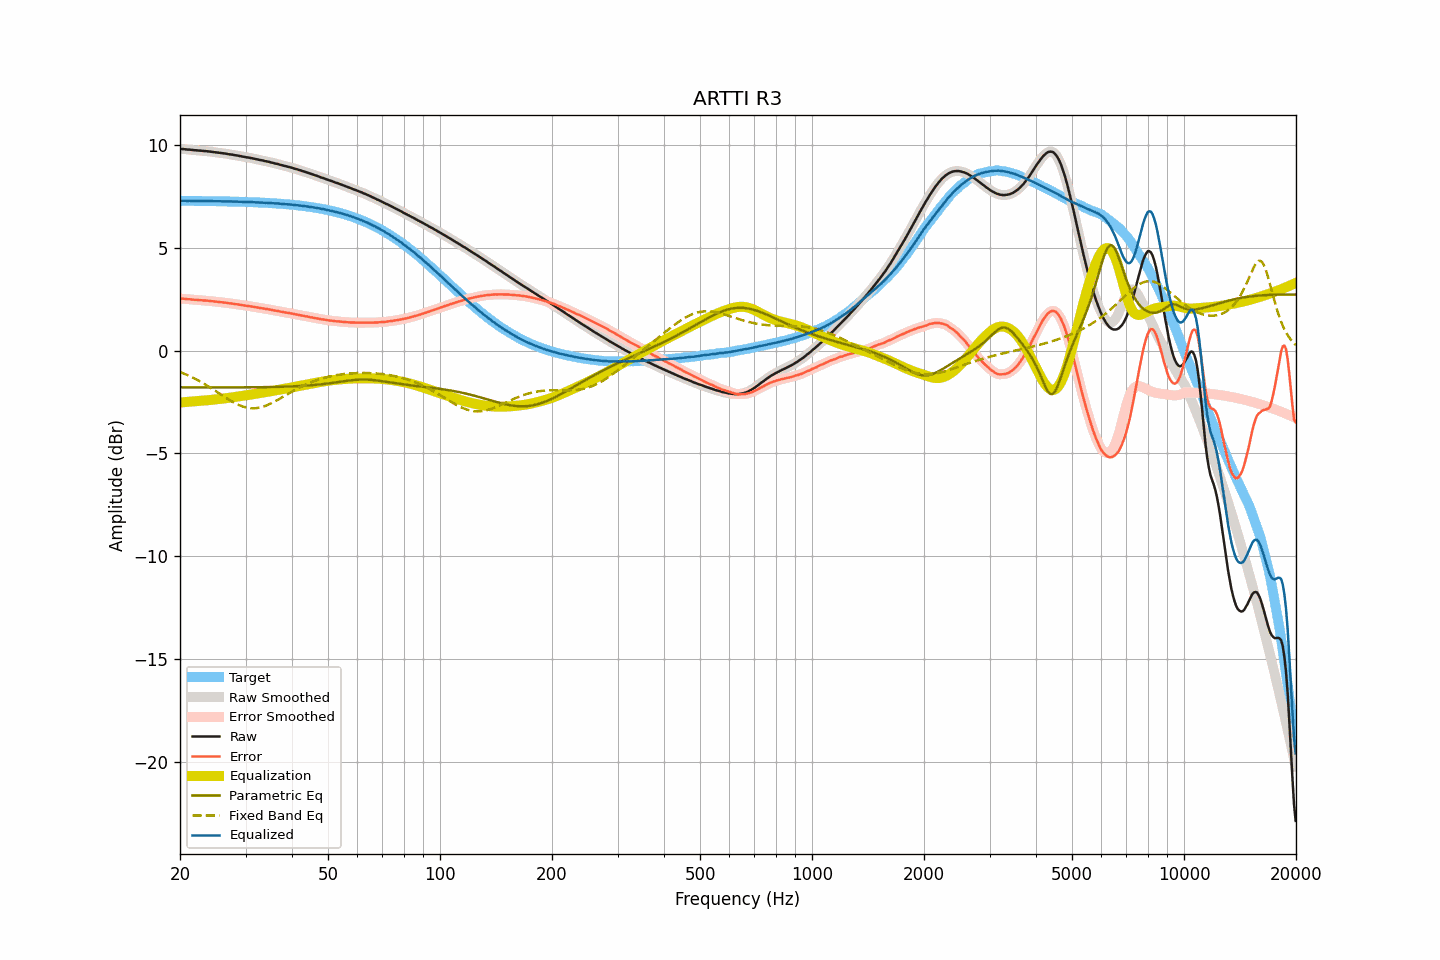

The file beside this chart, header and first rows:
frequency, raw, smoothed, error, error_smoothed, equalization, parametric_eq, fixed_band_eq, equalized_raw, equalized_smoothed, target
20.00, 9.81, 9.81, 2.53, 2.53, -2.53, -1.79, -1.04, 7.28, 7.28, 7.28
20.20, 9.80, 9.80, 2.52, 2.52, -2.52, -1.79, -1.08, 7.28, 7.28, 7.28
20.40, 9.80, 9.79, 2.52, 2.52, -2.52, -1.79, -1.11, 7.28, 7.28, 7.28
20.61, 9.79, 9.79, 2.51, 2.51, -2.51, -1.79, -1.14, 7.28, 7.28, 7.28
20.81, 9.78, 9.78, 2.50, 2.50, -2.50, -1.79, -1.17, 7.28, 7.28, 7.28
21.02, 9.77, 9.77, 2.49, 2.50, -2.50, -1.79, -1.21, 7.27, 7.28, 7.28
21.23, 9.77, 9.77, 2.49, 2.49, -2.49, -1.79, -1.25, 7.28, 7.28, 7.28
21.44, 9.76, 9.76, 2.48, 2.48, -2.48, -1.79, -1.28, 7.28, 7.28, 7.28
21.66, 9.75, 9.75, 2.47, 2.48, -2.48, -1.79, -1.32, 7.27, 7.28, 7.27
21.87, 9.74, 9.74, 2.47, 2.47, -2.47, -1.79, -1.36, 7.27, 7.27, 7.27
22.09, 9.74, 9.73, 2.47, 2.46, -2.46, -1.79, -1.40, 7.28, 7.27, 7.27
22.31, 9.73, 9.73, 2.46, 2.46, -2.46, -1.79, -1.44, 7.27, 7.27, 7.27
22.54, 9.72, 9.72, 2.45, 2.45, -2.45, -1.79, -1.49, 7.27, 7.27, 7.27
22.76, 9.72, 9.71, 2.45, 2.44, -2.45, -1.79, -1.53, 7.27, 7.27, 7.27
22.99, 9.71, 9.71, 2.44, 2.44, -2.44, -1.79, -1.57, 7.27, 7.27, 7.27
23.22, 9.70, 9.70, 2.43, 2.43, -2.43, -1.79, -1.62, 7.27, 7.27, 7.27
23.45, 9.70, 9.70, 2.43, 2.43, -2.43, -1.79, -1.67, 7.27, 7.27, 7.27
23.69, 9.69, 9.69, 2.42, 2.42, -2.42, -1.79, -1.71, 7.27, 7.27, 7.27
23.92, 9.68, 9.68, 2.41, 2.41, -2.41, -1.79, -1.76, 7.27, 7.27, 7.27
24.16, 9.67, 9.67, 2.40, 2.41, -2.41, -1.79, -1.81, 7.26, 7.26, 7.26
24.40, 9.66, 9.66, 2.40, 2.40, -2.40, -1.79, -1.86, 7.26, 7.26, 7.26
24.65, 9.65, 9.65, 2.39, 2.39, -2.39, -1.79, -1.91, 7.26, 7.26, 7.26
24.89, 9.64, 9.64, 2.38, 2.38, -2.38, -1.79, -1.96, 7.26, 7.26, 7.26
25.14, 9.63, 9.63, 2.37, 2.37, -2.37, -1.79, -2.02, 7.26, 7.26, 7.26
25.39, 9.62, 9.62, 2.36, 2.36, -2.36, -1.79, -2.07, 7.26, 7.26, 7.26
25.65, 9.61, 9.61, 2.35, 2.35, -2.35, -1.79, -2.12, 7.26, 7.26, 7.26
25.91, 9.60, 9.60, 2.34, 2.34, -2.34, -1.79, -2.17, 7.25, 7.25, 7.25
26.16, 9.59, 9.59, 2.34, 2.34, -2.34, -1.79, -2.22, 7.25, 7.25, 7.25
26.43, 9.58, 9.58, 2.33, 2.33, -2.33, -1.79, -2.27, 7.25, 7.25, 7.25
26.69, 9.57, 9.57, 2.32, 2.32, -2.32, -1.79, -2.32, 7.25, 7.25, 7.25
26.96, 9.55, 9.55, 2.30, 2.30, -2.31, -1.79, -2.37, 7.24, 7.25, 7.25
27.23, 9.54, 9.54, 2.29, 2.29, -2.30, -1.79, -2.42, 7.24, 7.25, 7.25
27.50, 9.53, 9.53, 2.28, 2.28, -2.28, -1.79, -2.47, 7.24, 7.24, 7.24
27.77, 9.52, 9.52, 2.28, 2.27, -2.27, -1.79, -2.51, 7.25, 7.24, 7.24
28.05, 9.50, 9.50, 2.26, 2.26, -2.26, -1.79, -2.55, 7.24, 7.24, 7.24
28.33, 9.49, 9.49, 2.25, 2.25, -2.25, -1.79, -2.59, 7.24, 7.24, 7.24
28.62, 9.48, 9.48, 2.24, 2.24, -2.24, -1.79, -2.63, 7.24, 7.24, 7.24
28.90, 9.46, 9.46, 2.23, 2.23, -2.23, -1.79, -2.66, 7.23, 7.23, 7.23
29.19, 9.45, 9.45, 2.22, 2.22, -2.22, -1.79, -2.70, 7.23, 7.23, 7.23
29.48, 9.43, 9.43, 2.20, 2.20, -2.20, -1.79, -2.72, 7.23, 7.23, 7.23
29.78, 9.42, 9.42, 2.19, 2.19, -2.19, -1.79, -2.75, 7.23, 7.22, 7.23
30.08, 9.40, 9.40, 2.18, 2.18, -2.18, -1.79, -2.77, 7.22, 7.22, 7.22
30.38, 9.39, 9.39, 2.17, 2.17, -2.17, -1.79, -2.79, 7.22, 7.22, 7.22
30.68, 9.38, 9.38, 2.16, 2.16, -2.16, -1.79, -2.80, 7.22, 7.22, 7.22
30.99, 9.36, 9.36, 2.14, 2.15, -2.14, -1.79, -2.81, 7.21, 7.22, 7.22
31.30, 9.35, 9.35, 2.14, 2.13, -2.13, -1.79, -2.81, 7.22, 7.21, 7.21
31.61, 9.33, 9.33, 2.12, 2.12, -2.12, -1.79, -2.81, 7.21, 7.21, 7.21
31.93, 9.31, 9.31, 2.10, 2.11, -2.11, -1.79, -2.80, 7.20, 7.21, 7.21
32.24, 9.30, 9.29, 2.10, 2.09, -2.09, -1.79, -2.80, 7.20, 7.20, 7.20
32.57, 9.28, 9.28, 2.08, 2.08, -2.08, -1.78, -2.78, 7.20, 7.20, 7.20
32.89, 9.26, 9.26, 2.06, 2.07, -2.07, -1.78, -2.77, 7.19, 7.20, 7.20
33.22, 9.25, 9.24, 2.06, 2.05, -2.05, -1.78, -2.75, 7.19, 7.19, 7.19
33.55, 9.23, 9.23, 2.04, 2.04, -2.04, -1.78, -2.72, 7.19, 7.19, 7.19
33.89, 9.21, 9.21, 2.03, 2.03, -2.03, -1.78, -2.70, 7.18, 7.18, 7.18
34.23, 9.20, 9.20, 2.02, 2.02, -2.02, -1.78, -2.67, 7.18, 7.18, 7.18
34.57, 9.18, 9.18, 2.00, 2.00, -2.00, -1.78, -2.63, 7.18, 7.18, 7.18
34.92, 9.16, 9.16, 1.99, 1.99, -1.99, -1.78, -2.60, 7.17, 7.17, 7.17
35.27, 9.14, 9.14, 1.97, 1.97, -1.97, -1.77, -2.56, 7.17, 7.16, 7.17
35.62, 9.12, 9.12, 1.96, 1.96, -1.96, -1.77, -2.52, 7.16, 7.16, 7.16
35.97, 9.10, 9.10, 1.94, 1.94, -1.95, -1.77, -2.48, 7.15, 7.16, 7.16
... 635 more rows
